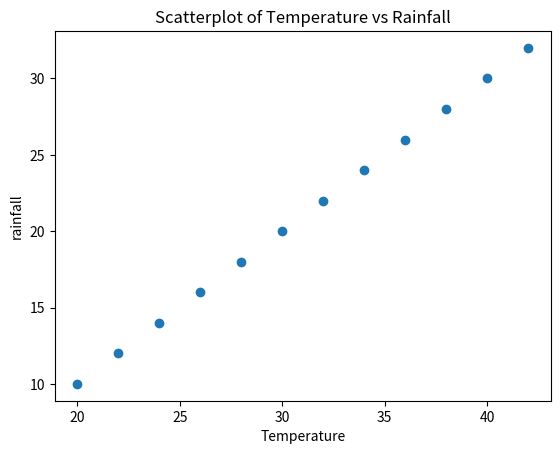

Here is the Python script that generated this plot:
import numpy as np
import matplotlib.pyplot as plt
temperature=[20,22,24,26,28,30,32,34,36,38,40,42]
rainfall=[10,12,14,16,18,20,22,24,26,28,30,32]
mean_temperature=np.mean(temperature)
mean_rainfall=np.mean(rainfall)
deviation_temperature=temperature - mean_temperature
deviation_rainfall=rainfall-mean_rainfall
covariance=np.sum(deviation_temperature * deviation_rainfall)
variance_temperature=np.var(temperature)
variance_rainfall=np.var(rainfall)
correlation_coefficient=covariance/(np.sqrt(variance_temperature)*np.sqrt(variance_rainfall))
print("Correlation coefficient:",correlation_coefficient)
plt.scatter(temperature,rainfall)
plt.xlabel("Temperature")
plt.ylabel("rainfall")
plt.title("Scatterplot of Temperature vs Rainfall")
plt.show()
